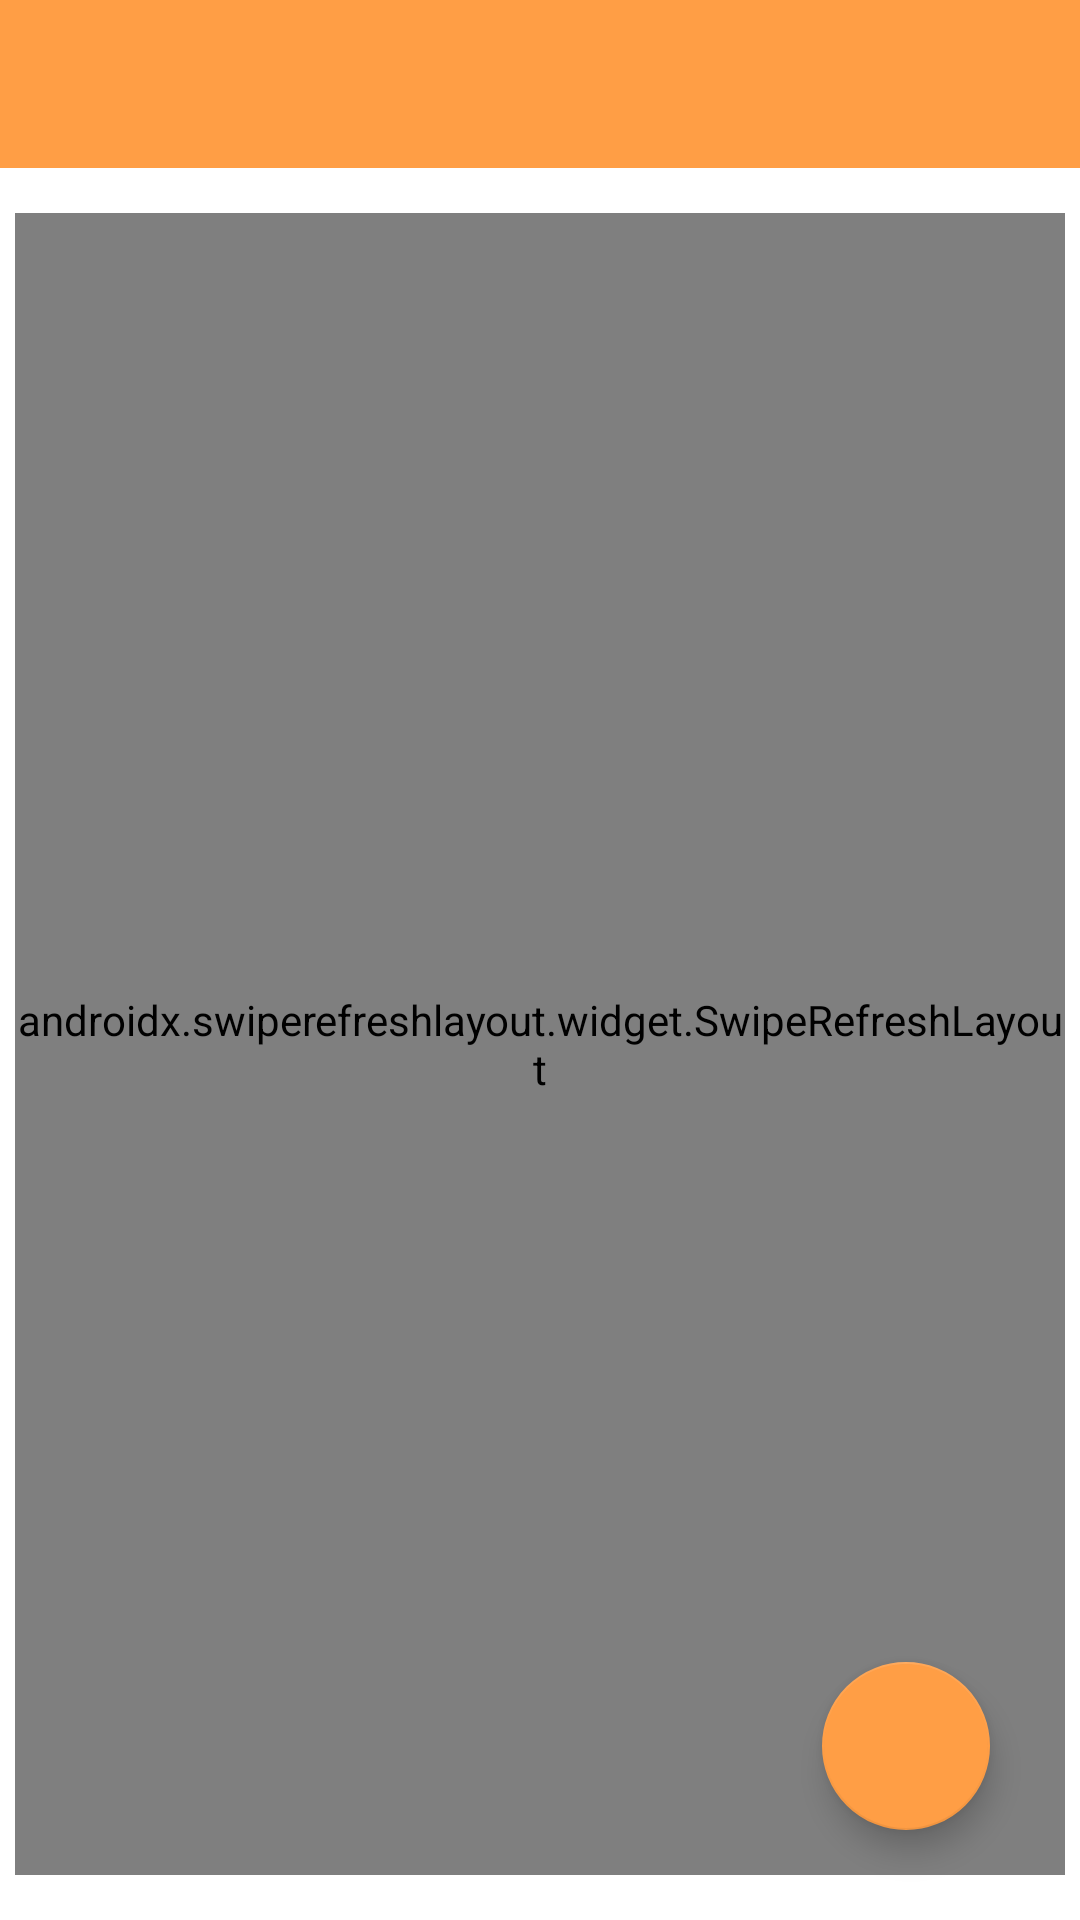

Android layout source for this screen:
<!-- AndroidManifest.xml: application theme Theme.Fruitzzz -->
<!-- res/layout/activity_reminder.xml -->
<?xml version="1.0" encoding="utf-8"?>
<RelativeLayout xmlns:android="http://schemas.android.com/apk/res/android"
    xmlns:app="http://schemas.android.com/apk/res-auto"
    xmlns:tools="http://schemas.android.com/tools"
    android:layout_width="match_parent"
    android:layout_height="match_parent"
    tools:context=".ReminderActivity">

    <androidx.appcompat.widget.Toolbar
        android:id="@+id/toolbar"
        android:layout_width="match_parent"
        android:layout_height="wrap_content"
        android:background="?attr/colorPrimary"
        android:minHeight="?attr/actionBarSize"
        app:contentInsetLeft="0dp"
        app:contentInsetStart="16dp"
        app:popupTheme="@style/ThemeOverlay.AppCompat.Light"
        app:titleTextColor="@color/white" />

    <androidx.swiperefreshlayout.widget.SwipeRefreshLayout
        android:id="@+id/swipe_container"
        android:layout_width="match_parent"
        android:layout_height="match_parent"
        android:layout_below="@+id/toolbar"
        android:layout_marginHorizontal="5dp"
        android:layout_marginVertical="15dp">

        <ListView
            android:id="@+id/list"
            android:layout_width="match_parent"
            android:layout_height="wrap_content"
            android:divider="@android:color/transparent"
            android:dividerHeight="5.0sp" />
    </androidx.swiperefreshlayout.widget.SwipeRefreshLayout>

    <com.google.android.material.floatingactionbutton.FloatingActionButton
        android:id="@+id/fab"
        android:layout_width="wrap_content"
        android:layout_height="wrap_content"
        android:layout_alignParentRight="true"
        android:layout_alignParentBottom="true"
        android:layout_marginStart="30dp"
        android:layout_marginTop="30dp"
        android:layout_marginEnd="30dp"
        android:layout_marginBottom="30dp"
        android:paddingHorizontal="10dp"
        android:paddingVertical="10dp"
        android:src="@drawable/ic_baseline_add_24"
        app:backgroundTint="@color/orange"
        app:fabSize="normal"
        tools:ignore="ContentDescription" />


</RelativeLayout>
<!-- resources referenced by this layout -->
<resources>
  <color name="orange">#FF9E45</color>
  <color name="white">#FFFFFFFF</color>
  <style name="Theme.Fruitzzz" parent="Theme.MaterialComponents.DayNight.NoActionBar">
          
          <item name="colorPrimary">@color/orange</item>
          <item name="colorPrimaryVariant">@color/background</item>
          <item name="colorOnPrimary">@color/white</item>
          
          <item name="colorSecondary">@color/teal_200</item>
          <item name="colorSecondaryVariant">@color/teal_700</item>
          <item name="colorOnSecondary">@color/black</item>
          
          <item name="android:statusBarColor" tools:targetApi="l">?attr/colorPrimaryVariant</item>
          
      </style>
  <color name="background">#EBEBEB</color>
  <color name="teal_200">#FF03DAC5</color>
  <color name="teal_700">#FF018786</color>
  <color name="black">#FF000000</color>
</resources>
